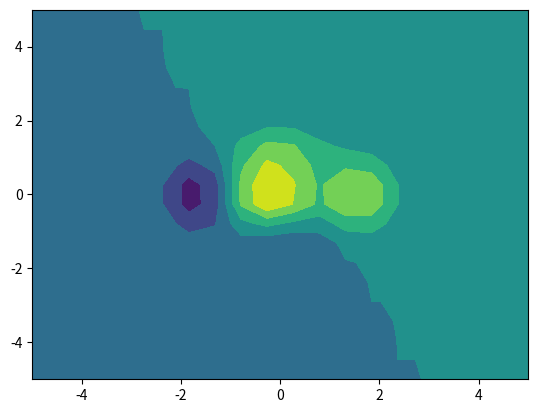

Recreate this plot in Python.
import pandas as pd
import numpy as np
import matplotlib.pyplot as plt

# 窗口
# 背景色
# plt.subplot(facecolor='black')


# 直线样式属性
# 可以查看函数说明
# linestyle 线段样式
# linewidth 粗细
# marker 点样式
# markersize 点样式大小
# color 颜色
xx = [1,2,3,4]
yy = [2,2,5,3]

# plt.plot(xx, yy, linestyle='-.', color='y', marker='d', markersize=20)

# 点样式属性
# 颜色 c/color
# 样式marker
# 大小s
# 透明度 alpha

# 生成正态分布点
# loc 对应整个分布的中心
# scale 次概率分布的标准差   对应于分布的宽度,值越大越矮胖 越小越瘦高
# size 数量
"""
num = 200
xx = np.random.normal(loc=0, scale=1, size=num)
yy = np.random.normal(loc=0, scale=1, size=num)

colors = np.random.rand(num * 3).reshape(num, 3)
sizes = np.random.randint(3, 40, size=num)

# plt.scatter(xx, yy, marker='x', c=colors, s=sizes)
plt.scatter(xx, yy, marker='>', c=colors, s=sizes)
# plt.scatter(xx, yy, marker='d', c=colors, s=sizes)
"""

### 文字
"""
text = plt.text(x=0.5,
                y=0.5,
                s='English中文'
    
)
"""

# 给每个点加上坐标注释
"""
xx = np.random.randint(0, 100, size=30)
yy = np.random.randint(0, 100, size=30)
plt.scatter(xx, yy)

for x, y in zip(xx, yy):
    plt.text(x, y, '[%d, %d]' % (x, y))
"""


# 箭头
# 函数annotate
"""
plt.scatter(10, 10)
plt.annotate('this is a point', xy=(10,10), xytext=(30, 30),
             textcoords='offset points',
             arrowprops=dict(arrowstyle="->"))

"""

# 等高线 contour contourf
# 画圆
# 生成网格 meshgrid(x, y) 网格越密,图形越平滑
num = np.linspace(-5, 5, 20)
x, y = np.meshgrid(num, num)
# plt.scatter(x, y)
# plt.plot(x, y)
# plt.plot(y, x)

# contour 会在网格线上找到符合计算的点,即每个点至少落在一条网格线上，然后用线连起来

# plt.contour(x, y, x ** 2 + y ** 2, [4,9])

# 不规则登高线(1 - x / 2 + x ** 5 + y ** 3) * np.exp(-x **2 - y ** 2)

# plt.contour(x, y, (1 - x / 2 + x ** 5 + y ** 3) * np.exp(-x **2 - y ** 2))
plt.contourf(x, y, (1 - x / 2 + x ** 5 + y ** 3) * np.exp(-x **2 - y ** 2))





plt.show()



